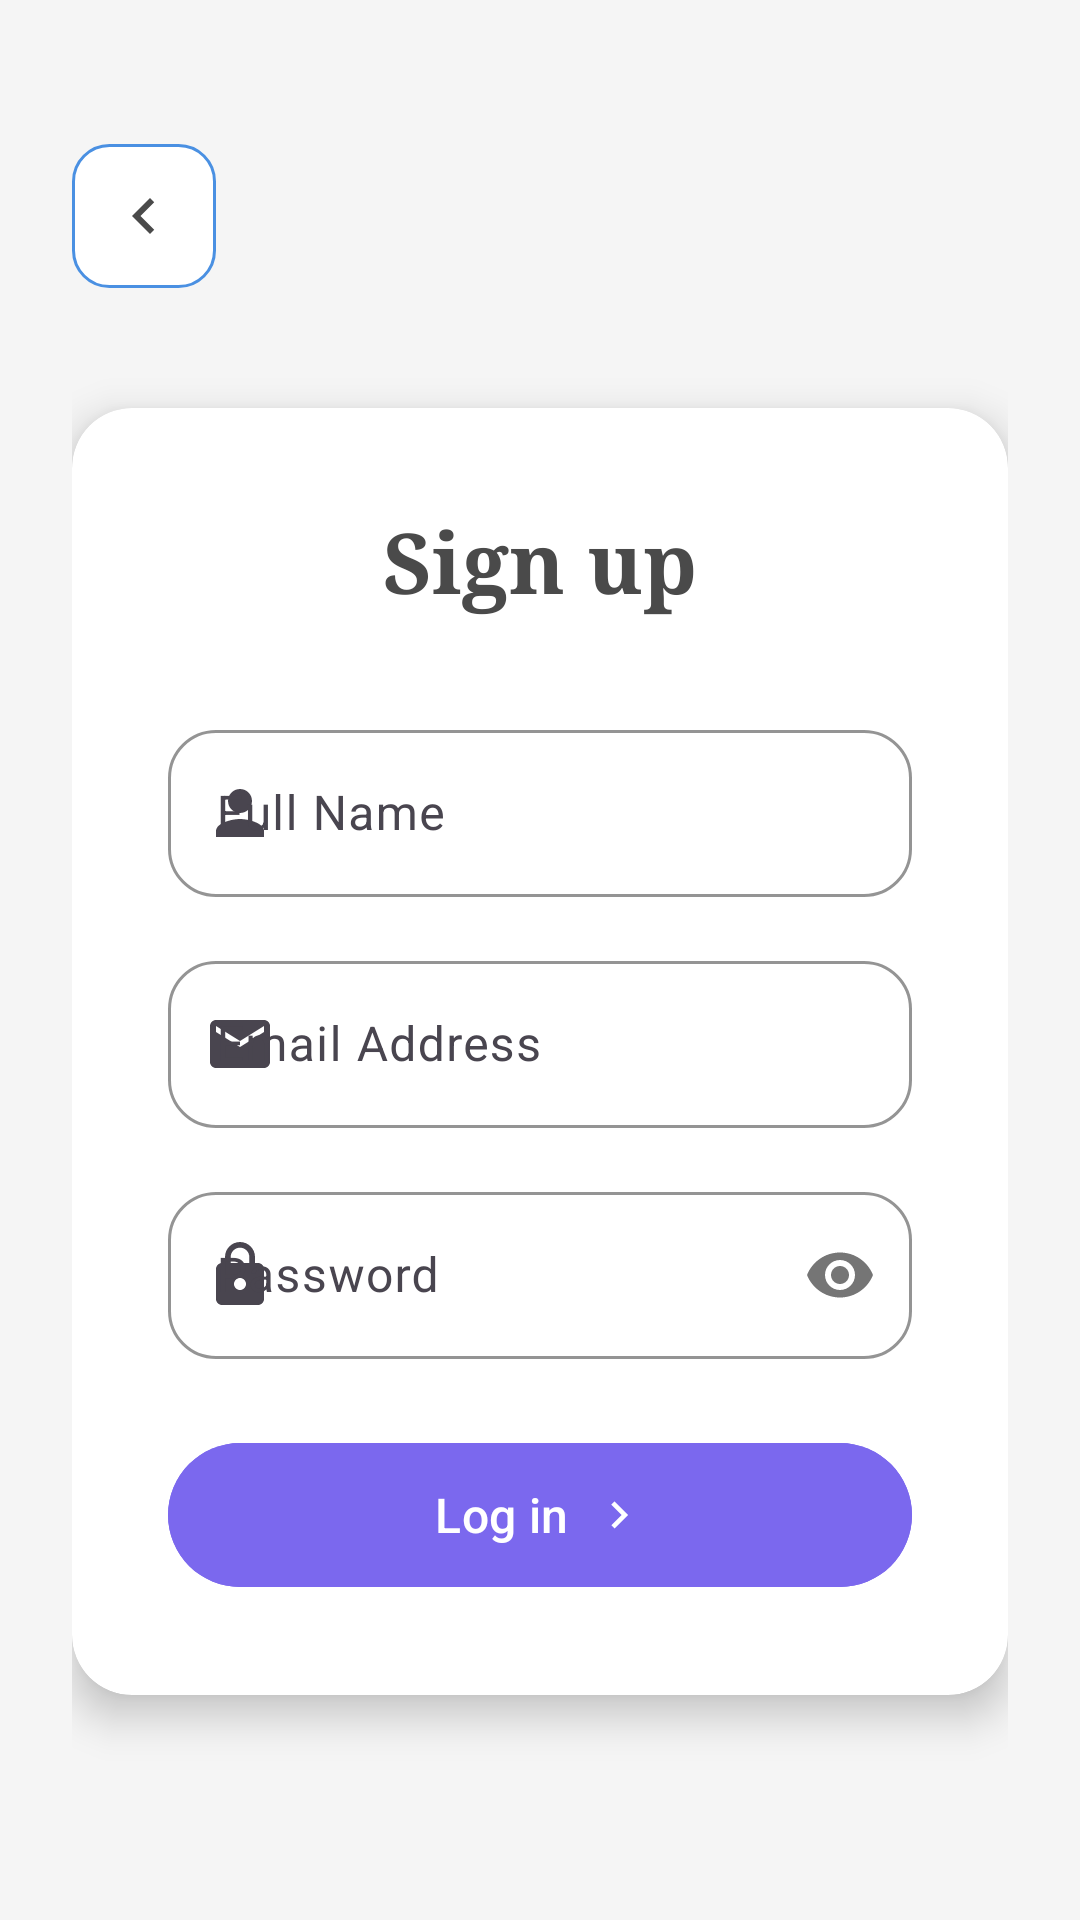

Write the Android layout XML for this screen, with the resource values it uses.
<!-- AndroidManifest.xml: application theme Theme.Trekpass2 -->
<!-- res/layout/activity_signup.xml -->
<?xml version="1.0" encoding="utf-8"?>
<LinearLayout xmlns:android="http://schemas.android.com/apk/res/android"
    xmlns:app="http://schemas.android.com/apk/res-auto"
    android:layout_width="match_parent"
    android:layout_height="match_parent"
    android:background="@color/light_gray"
    android:orientation="vertical"
    android:padding="24dp">

    
    <ImageView
        android:id="@+id/ivBack"
        android:layout_width="48dp"
        android:layout_height="48dp"
        android:layout_marginTop="24dp"
        android:background="@drawable/rounded_background"
        android:padding="12dp"
        android:src="@drawable/ic_arrow_left"
        android:contentDescription="Back" />

    
    <androidx.cardview.widget.CardView
        android:layout_width="match_parent"
        android:layout_height="wrap_content"
        android:layout_marginTop="40dp"
        app:cardCornerRadius="20dp"
        app:cardElevation="8dp"
        app:cardBackgroundColor="@color/white">

        <LinearLayout
            android:layout_width="match_parent"
            android:layout_height="wrap_content"
            android:orientation="vertical"
            android:padding="32dp">

            
            <TextView
                android:layout_width="wrap_content"
                android:layout_height="wrap_content"
                android:layout_gravity="center_horizontal"
                android:layout_marginBottom="32dp"
                android:text="@string/signup_title"
                android:textColor="@color/dark_purple"
                android:textSize="28sp"
                android:textStyle="bold"
                android:fontFamily="serif" />

            
            <com.google.android.material.textfield.TextInputLayout
                android:layout_width="match_parent"
                android:layout_height="wrap_content"
                android:layout_marginBottom="16dp"
                android:hint="@string/full_name_hint"
                app:startIconDrawable="@drawable/ic_person"
                app:boxCornerRadiusTopStart="16dp"
                app:boxCornerRadiusTopEnd="16dp"
                app:boxCornerRadiusBottomStart="16dp"
                app:boxCornerRadiusBottomEnd="16dp"
                app:boxStrokeColor="@color/text_gray"
                app:hintTextColor="@color/text_gray">

                <com.google.android.material.textfield.TextInputEditText
                    android:id="@+id/etFullName"
                    android:layout_width="match_parent"
                    android:layout_height="wrap_content"
                    android:inputType="textPersonName" />

            </com.google.android.material.textfield.TextInputLayout>

            
            <com.google.android.material.textfield.TextInputLayout
                android:layout_width="match_parent"
                android:layout_height="wrap_content"
                android:layout_marginBottom="16dp"
                android:hint="@string/email_hint"
                app:startIconDrawable="@drawable/ic_email"
                app:boxCornerRadiusTopStart="16dp"
                app:boxCornerRadiusTopEnd="16dp"
                app:boxCornerRadiusBottomStart="16dp"
                app:boxCornerRadiusBottomEnd="16dp"
                app:boxStrokeColor="@color/text_gray"
                app:hintTextColor="@color/text_gray">

                <com.google.android.material.textfield.TextInputEditText
                    android:id="@+id/etEmail"
                    android:layout_width="match_parent"
                    android:layout_height="wrap_content"
                    android:inputType="textEmailAddress" />

            </com.google.android.material.textfield.TextInputLayout>

            
            <com.google.android.material.textfield.TextInputLayout
                android:layout_width="match_parent"
                android:layout_height="wrap_content"
                android:layout_marginBottom="24dp"
                android:hint="@string/password_hint"
                app:startIconDrawable="@drawable/ic_lock"
                app:boxCornerRadiusTopStart="16dp"
                app:boxCornerRadiusTopEnd="16dp"
                app:boxCornerRadiusBottomStart="16dp"
                app:boxCornerRadiusBottomEnd="16dp"
                app:boxStrokeColor="@color/text_gray"
                app:hintTextColor="@color/text_gray"
                app:passwordToggleEnabled="true">

                <com.google.android.material.textfield.TextInputEditText
                    android:id="@+id/etPassword"
                    android:layout_width="match_parent"
                    android:layout_height="wrap_content"
                    android:inputType="textPassword" />

            </com.google.android.material.textfield.TextInputLayout>

            
            <com.google.android.material.button.MaterialButton
                android:id="@+id/btnSignup"
                android:layout_width="match_parent"
                android:layout_height="56dp"
                android:backgroundTint="@color/medium_purple"
                android:text="@string/signup_button"
                android:textColor="@color/white"
                android:textSize="16sp"
                app:cornerRadius="28dp"
                app:icon="@drawable/ic_arrow_right"
                app:iconGravity="textEnd"
                app:iconPadding="8dp" />

        </LinearLayout>

    </androidx.cardview.widget.CardView>

</LinearLayout>
<!-- resources referenced by this layout -->
<resources>
  <color name="dark_purple">#4A4A4A</color>
  <color name="light_gray">#F5F5F5</color>
  <color name="medium_purple">#7B68EE</color>
  <color name="text_gray">#666666</color>
  <color name="white">#FFFFFFFF</color>
  <!-- drawable ic_arrow_left (drawable) -->
  <vector xmlns:android="http://schemas.android.com/apk/res/android"
      android:width="24dp"
      android:height="24dp"
      android:viewportWidth="24"
      android:viewportHeight="24"
      android:tint="@color/dark_purple">
      <path
          android:fillColor="@color/dark_purple"
          android:pathData="M15.41,16.59L10.83,12l4.58,-4.59L14,6l-6,6 6,6z"/>
  </vector>
  <!-- drawable ic_arrow_right (drawable) -->
  <vector xmlns:android="http://schemas.android.com/apk/res/android"
      android:width="24dp"
      android:height="24dp"
      android:viewportWidth="24"
      android:viewportHeight="24"
      android:tint="@color/white">
      <path
          android:fillColor="@color/white"
          android:pathData="M8.59,16.59L13.17,12L8.59,7.41L10,6l6,6l-6,6l-1.41,-1.41z"/>
  </vector>
  <!-- drawable ic_email (drawable) -->
  <vector xmlns:android="http://schemas.android.com/apk/res/android"
      android:width="24dp"
      android:height="24dp"
      android:viewportWidth="24"
      android:viewportHeight="24"
      android:tint="@color/text_gray">
      <path
          android:fillColor="@color/text_gray"
          android:pathData="M20,4L4,4c-1.1,0 -1.99,0.9 -1.99,2L2,18c0,1.1 0.9,2 2,2h16c1.1,0 2,-0.9 2,-2L22,6c0,-1.1 -0.9,-2 -2,-2zM20,8l-8,5 -8,-5L4,6l8,5 8,-5v2z"/>
  </vector>
  <!-- drawable ic_lock (drawable) -->
  <vector xmlns:android="http://schemas.android.com/apk/res/android"
      android:width="24dp"
      android:height="24dp"
      android:viewportWidth="24"
      android:viewportHeight="24"
      android:tint="@color/text_gray">
      <path
          android:fillColor="@color/text_gray"
          android:pathData="M18,8h-1L17,6c0,-2.76 -2.24,-5 -5,-5S7,3.24 7,6v2L6,8c-1.1,0 -2,0.9 -2,2v10c0,1.1 0.9,2 2,2h12c1.1,0 2,-0.9 2,-2L20,10c0,-1.1 -0.9,-2 -2,-2zM12,17c-1.1,0 -2,-0.9 -2,-2s0.9,-2 2,-2 2,0.9 2,2 -0.9,2 -2,2zM15.1,8L8.9,8L8.9,6c0,-1.71 1.39,-3.1 3.1,-3.1 1.71,0 3.1,1.39 3.1,3.1v2z"/>
  </vector>
  <!-- drawable ic_person (drawable) -->
  <vector xmlns:android="http://schemas.android.com/apk/res/android"
      android:width="24dp"
      android:height="24dp"
      android:viewportWidth="24"
      android:viewportHeight="24"
      android:tint="@color/text_gray">
      <path
          android:fillColor="@color/text_gray"
          android:pathData="M12,12c2.21,0 4,-1.79 4,-4s-1.79,-4 -4,-4 -4,1.79 -4,4 1.79,4 4,4zM12,14c-2.67,0 -8,1.34 -8,4v2h16v-2c0,-2.66 -5.33,-4 -8,-4z"/>
  </vector>
  <!-- drawable rounded_background (drawable) -->
  <?xml version="1.0" encoding="utf-8"?>
  <shape xmlns:android="http://schemas.android.com/apk/res/android"
      android:shape="rectangle">
      <solid android:color="@color/white" />
      <stroke
          android:width="1dp"
          android:color="@color/light_blue" />
      <corners android:radius="12dp" />
  </shape>
  <string name="email_hint">Email Address</string>
  <string name="full_name_hint">Full Name</string>
  <string name="password_hint">Password</string>
  <string name="signup_button">Log in</string>
  <string name="signup_title">Sign up</string>
  <style name="Theme.Trekpass2" parent="Base.Theme.Trekpass2" />
  <color name="light_blue">#4A90E2</color>
  <style name="Base.Theme.Trekpass2" parent="Theme.Material3.DayNight.NoActionBar">
          
          
      </style>
</resources>
